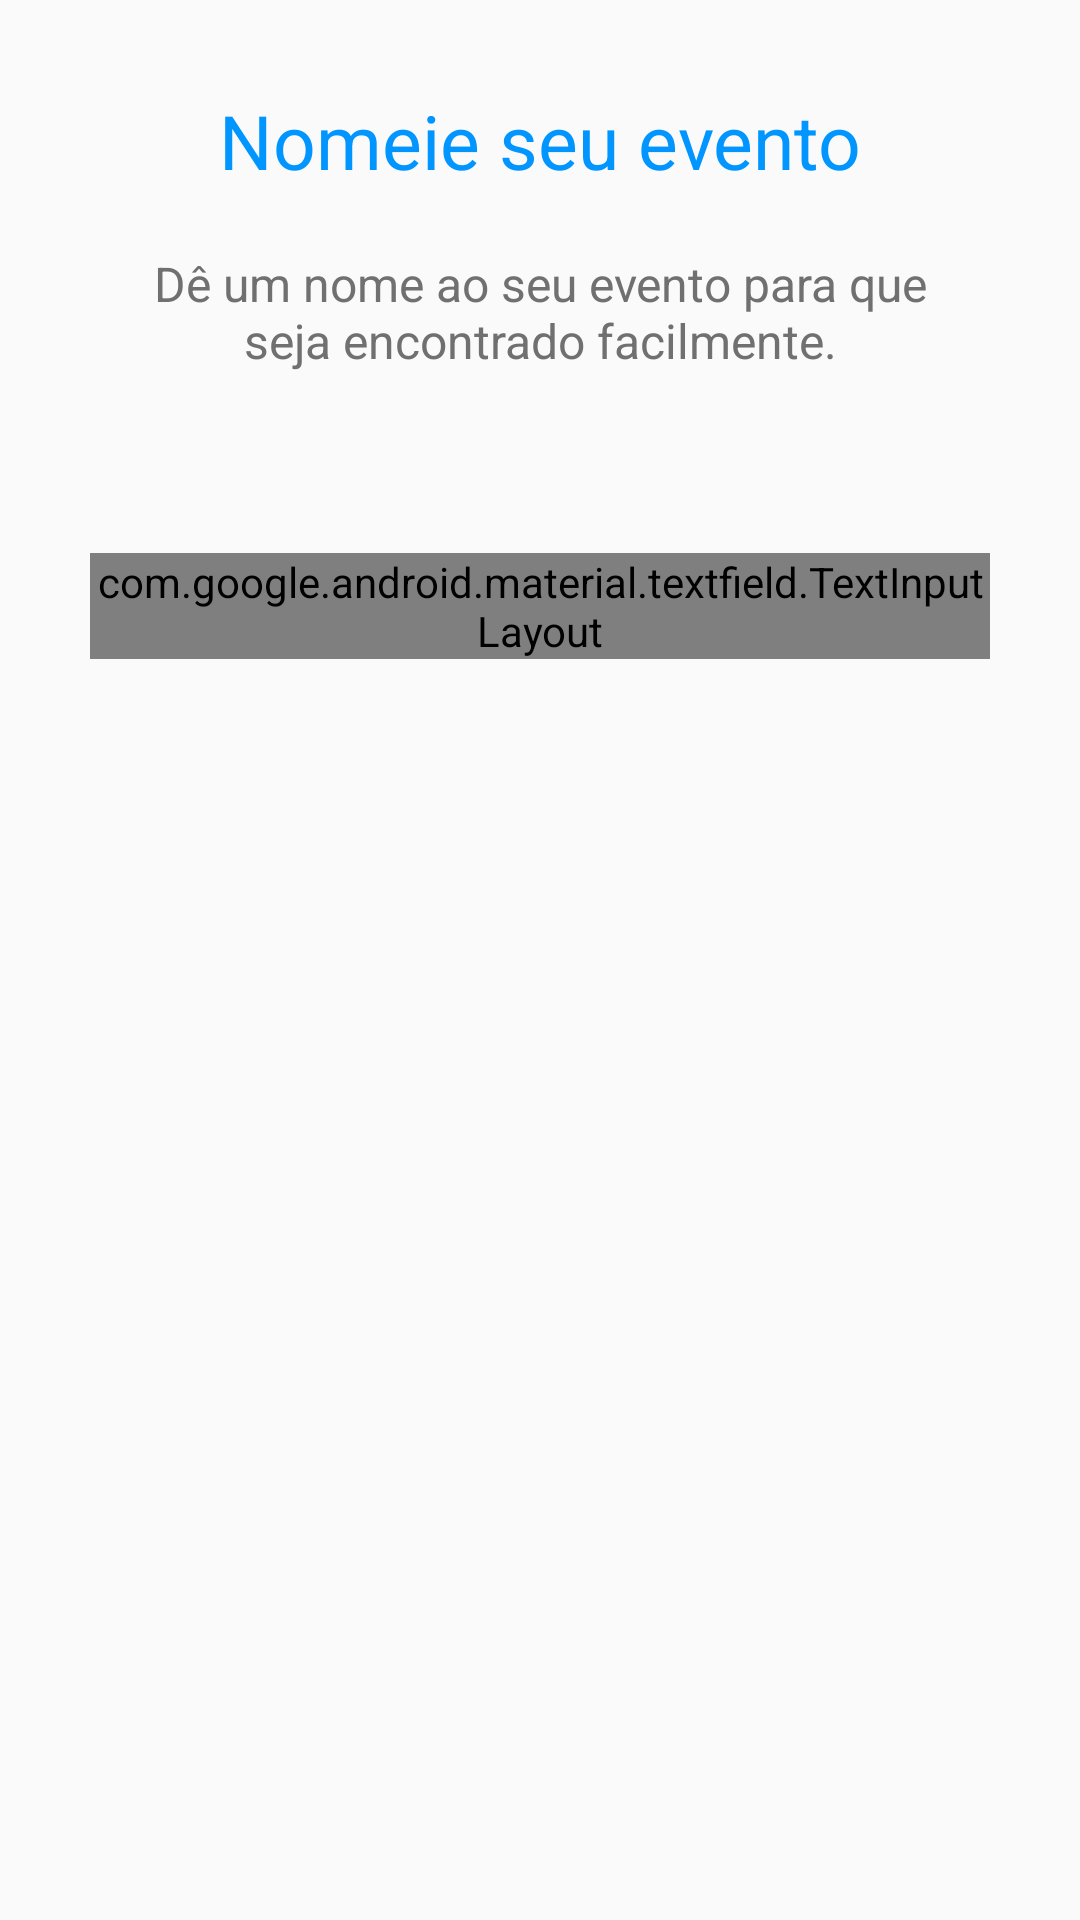

Reconstruct the res/layout file that produces this screen, plus the resources it refers to.
<!-- AndroidManifest.xml: application theme AppTheme -->
<!-- res/layout/fragment_event_name.xml -->
<?xml version="1.0" encoding="utf-8"?>
<LinearLayout xmlns:android="http://schemas.android.com/apk/res/android"
              xmlns:tools="http://schemas.android.com/tools" xmlns:app="http://schemas.android.com/apk/res-auto"
              android:orientation="vertical"
              android:layout_width="match_parent"
              android:layout_height="match_parent"
              tools:context=".fragments.EventNameFragment">

    
    <TextView
            android:id="@+id/tv_titleEventName"
            android:text="@string/tv_titleEventName"
            android:textSize="25sp"
            android:textColor="@color/colorPrimary"
            android:gravity="center"
            android:layout_marginTop="30dp"
            android:layout_width="match_parent"
            android:layout_height="wrap_content"/>

    
    <TextView
            android:id="@+id/tv_eventNameDesc"
            android:text="@string/tv_eventNameDesc"
            android:textSize="16sp"
            android:textColor="@color/colorDoveGray"
            android:gravity="center"
            android:layout_marginTop="20dp"
            android:layout_marginStart="45dp"
            android:layout_marginEnd="45dp"
            android:layout_width="match_parent"
            android:layout_height="wrap_content"/>

    
    <android.support.design.widget.TextInputLayout
            android:id="@+id/til_firstName"
            style="@style/Widget.MaterialComponents.TextInputLayout.OutlinedBox"
            app:boxStrokeColor="@color/colorPrimary"
            android:focusableInTouchMode="true"
            android:layout_marginTop="60dp"
            android:layout_marginBottom="60dp"
            android:layout_marginStart="30dp"
            android:layout_marginEnd="30dp"
            android:layout_width="match_parent"
            android:layout_height="wrap_content">

        <android.support.v7.widget.AppCompatEditText
                android:id="@+id/et_firstName"
                android:hint="@string/et_firstName"
                android:paddingStart="20dp"
                android:paddingEnd="20dp"
                android:layout_width="match_parent"
                android:layout_height="wrap_content"/>
    </android.support.design.widget.TextInputLayout>


</LinearLayout>
<!-- resources referenced by this layout -->
<resources>
  <color name="colorDoveGray">#707070</color>
  <color name="colorPrimary">#0095ff</color>
  <string name="et_firstName">Nome</string>
  <string name="tv_eventNameDesc">Dê um nome ao seu evento para que seja encontrado facilmente.</string>
  <string name="tv_titleEventName">Nomeie seu evento</string>
  <style name="AppTheme" parent="Theme.AppCompat.Light.DarkActionBar">
          
          <item name="colorPrimary">@color/colorPrimary</item>
          <item name="colorPrimaryDark">@color/colorPrimaryDark</item>
          <item name="colorAccent">@color/colorAccent</item>
      </style>
  <color name="colorPrimaryDark">#0068cb</color>
  <color name="colorAccent">#ffc219</color>
</resources>
